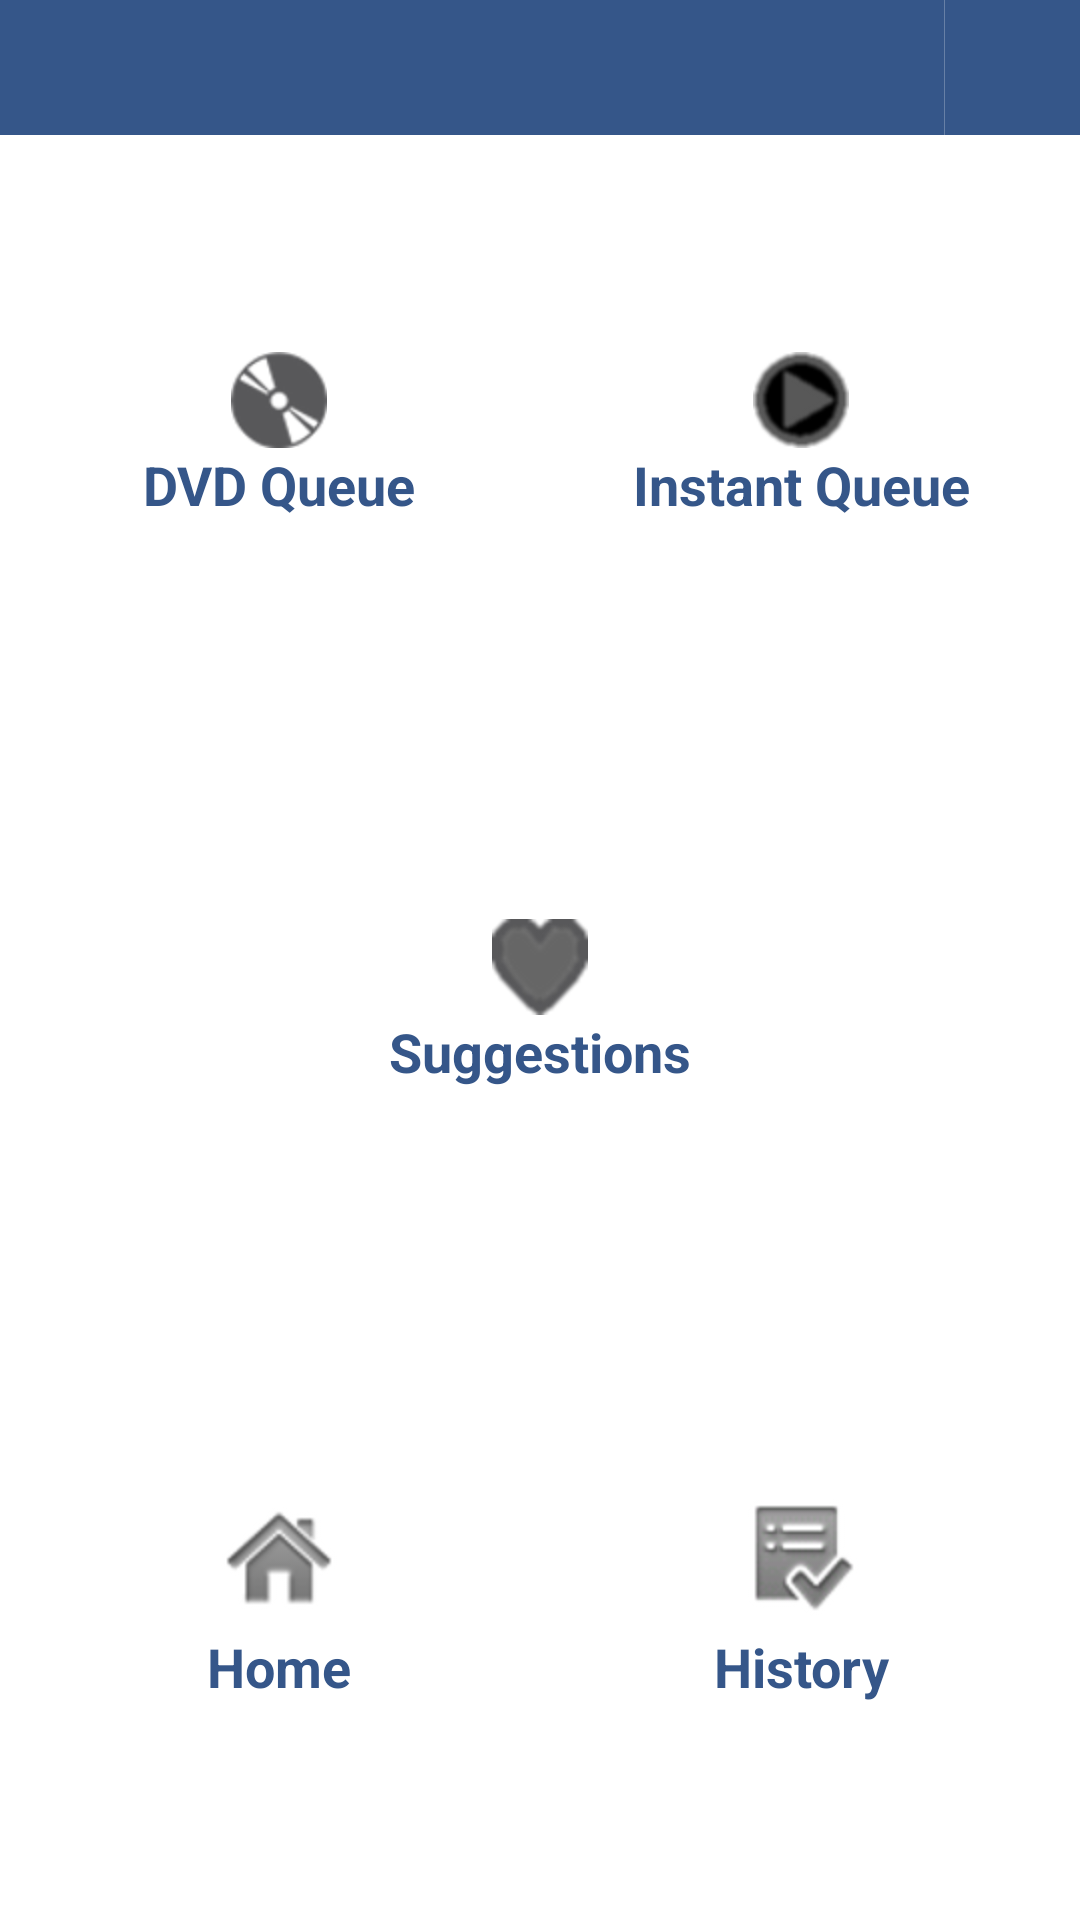

Layout XML and referenced resources for this Android screen:
<!-- AndroidManifest.xml: application theme Theme.Sherlock.Light.DarkActionBar -->
<!-- res/layout/activity_home.xml -->
<?xml version="1.0" encoding="utf-8"?>
<LinearLayout xmlns:android="http://schemas.android.com/apk/res/android"
    android:id="@+id/home_root"
    android:layout_width="fill_parent"
    android:layout_height="fill_parent"
    android:baselineAligned="false"
    android:orientation="vertical" >

    <LinearLayout style="@style/TitleBar" >

        <TextView style="@style/TitleBarText" />

        <ImageView
            style="@style/TitleBarSeparator"
            android:contentDescription="@string/title_bar_separator" />

        <ImageButton
            style="@style/TitleBarAction"
            android:contentDescription="@string/description_search"
            android:onClick="onSearchClick"
            android:src="@drawable/ic_title_search" />
    </LinearLayout>

    <LinearLayout
        android:layout_width="fill_parent"
        android:layout_height="0dp"
        android:layout_weight="1"
        android:baselineAligned="false"
        android:orientation="vertical"
        android:padding="6dp" >

        <LinearLayout
            android:layout_width="fill_parent"
            android:layout_height="wrap_content"
            android:layout_weight="1"
            android:orientation="horizontal" >

            <Button
                android:id="@+id/home_btn_discqueue"
                style="@style/HomeButton"
                android:drawableTop="@drawable/ic_tab_disc"
                android:onClick="onDiscQueueClick"
                android:text="@string/btn_discqueue" />

            <Button
                android:id="@+id/home_btn_instantqueue"
                style="@style/HomeButton"
                android:drawableTop="@drawable/ic_tab_instant"
                android:onClick="onInstantQueueClick"
                android:text="@string/btn_instantqueue" />
        </LinearLayout>

        <LinearLayout
            android:layout_width="fill_parent"
            android:layout_height="wrap_content"
            android:layout_weight="1"
            android:orientation="horizontal" >

            <Button
                android:id="@+id/home_btn_suggestions"
                style="@style/HomeButton"
                android:drawableTop="@drawable/ic_tab_heart"
                android:onClick="onSuggestionsClick"
                android:text="@string/btn_suggest" />
        </LinearLayout>

        <LinearLayout
            android:layout_width="fill_parent"
            android:layout_height="wrap_content"
            android:layout_weight="1"
            android:orientation="horizontal" >

            <Button
                android:id="@+id/home_btn_athome"
                style="@style/HomeButton"
                android:drawableTop="@drawable/ic_menu_home"
                android:onClick="onAtHomeClick"
                android:text="@string/btn_athome" />

            <Button
                android:id="@+id/home_btn_history"
                style="@style/HomeButton"
                android:drawableTop="@drawable/ic_menu_agenda"
                android:onClick="onHistoryClick"
                android:text="@string/btn_history" />
        </LinearLayout>
    </LinearLayout>

</LinearLayout>
<!-- resources referenced by this layout -->
<resources>
  <!-- drawable ic_tab_disc: png bitmap (drawable-hdpi, 5407 bytes) -->
  <!-- drawable ic_tab_heart: png bitmap (drawable-hdpi, 3368 bytes) -->
  <!-- drawable ic_title_search (drawable) -->
  <?xml version="1.0" encoding="utf-8"?>
  <level-list xmlns:android="http://schemas.android.com/apk/res/android" >
  
      <item
          android:drawable="@drawable/ic_title_search_light"
          android:maxLevel="0"/>
      <item
          android:drawable="@drawable/ic_title_search_alt"
          android:maxLevel="1"/>
  
  </level-list>
  <string name="btn_athome">Home</string>
  <string name="btn_discqueue">DVD Queue</string>
  <string name="btn_history">History</string>
  <string name="btn_instantqueue">Instant Queue</string>
  <string name="btn_suggest">Suggestions</string>
  <string name="description_search">Search</string>
  <string name="title_bar_separator">TitleBar Separator</string>
  <style name="HomeButton">
          <item name="android:layout_gravity">center_vertical</item>
          <item name="android:layout_width">fill_parent</item>
          <item name="android:layout_height">wrap_content</item>
          <item name="android:layout_weight">1</item>
          <item name="android:gravity">center_horizontal</item>
          <item name="android:textSize">@dimen/text_size_medium</item>
          <item name="android:textStyle">bold</item>
          <item name="android:textColor">@color/foreground1</item>
          <item name="android:background">@null</item>
      </style>
  <style name="TitleBar">
          <item name="android:id">@id/title_container</item>
          <item name="android:layout_width">fill_parent</item>
          <item name="android:layout_height">@dimen/title_height</item>
          <item name="android:orientation">horizontal</item>
          <item name="android:background">@color/title_background</item>
      </style>
  <style name="TitleBarAction">
          <item name="android:layout_width">@dimen/title_height</item>
          <item name="android:layout_height">fill_parent</item>
          <item name="android:background">@drawable/title_button</item>
      </style>
  <style name="TitleBarSeparator">
          <item name="android:layout_width">1px</item>
          <item name="android:layout_height">fill_parent</item>
          <item name="android:background">@color/title_separator</item>
      </style>
  <style name="TitleBarText">
          <item name="android:id">@id/title_text</item>
          <item name="android:layout_width">0dp</item>
          <item name="android:layout_height">fill_parent</item>
          <item name="android:layout_weight">1</item>
          <item name="android:gravity">center_vertical</item>
          <item name="android:textSize">@dimen/text_size_medium</item>
          <item name="android:paddingLeft">12dip</item>
          <item name="android:paddingRight">12dip</item>
          <item name="android:textStyle">bold</item>
          <item name="android:textColor">@color/title_text</item>
          <item name="android:singleLine">true</item>
          <item name="android:ellipsize">end</item>
      </style>
  <!-- drawable ic_title_search_light (drawable) -->
  <?xml version="1.0" encoding="utf-8"?>
  <selector xmlns:android="http://schemas.android.com/apk/res/android">
  
      <item android:drawable="@drawable/ic_title_search_alt" android:state_focused="true" android:state_pressed="true"/>
      <item android:drawable="@drawable/ic_title_search_alt" android:state_focused="false" android:state_pressed="true"/>
      <item android:drawable="@drawable/ic_title_search_alt" android:state_focused="true"/>
      <item android:drawable="@drawable/ic_title_search_default" android:state_focused="false" android:state_pressed="false"/>
  
  </selector>
  <dimen name="text_size_medium">18sp</dimen>
  <color name="foreground1">#ff355689</color>
  <dimen name="title_height">45dip</dimen>
  <color name="title_background">#ff355689</color>
  <color name="title_separator">#40ffffff</color>
  <color name="title_text">#ffffffff</color>
</resources>
